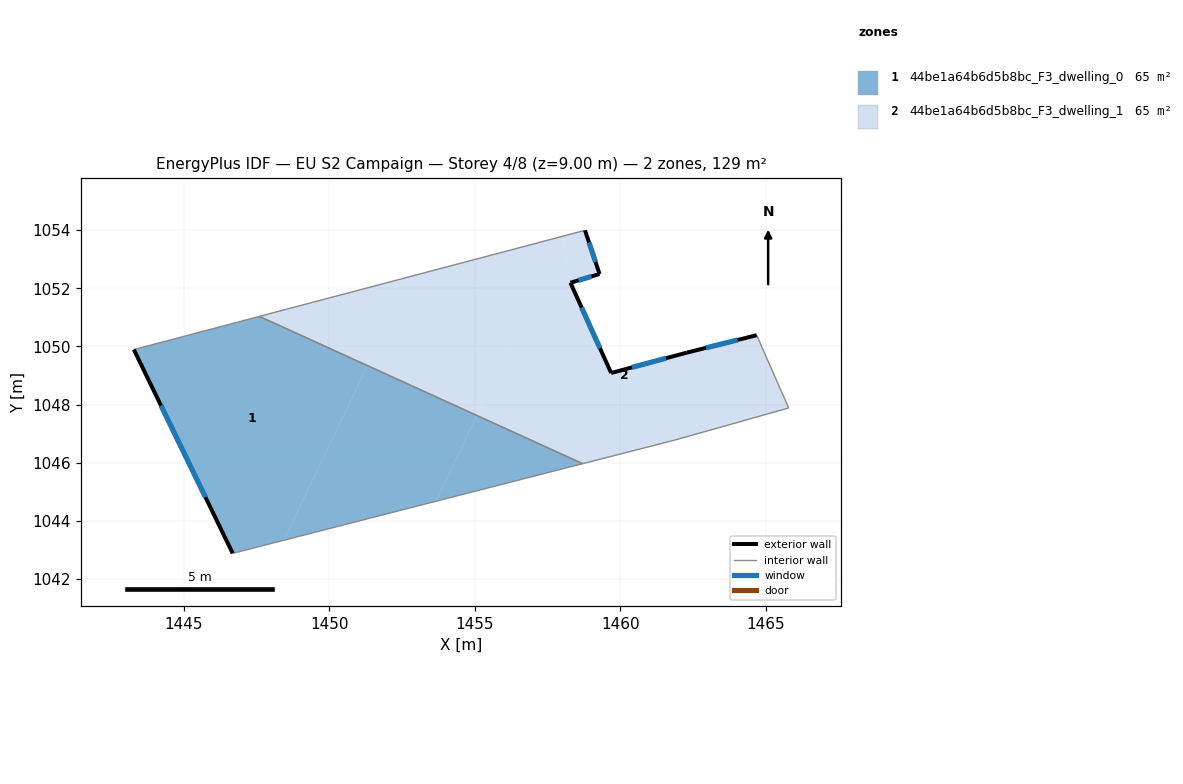
=== STOREY PLAN SPEC (per zone: floor XY polygon, exterior-wall plan segments, windows/doors) ===
zone 1: 44be1a64b6d5b8bc_F3_dwelling_0  (64.7 m²)
  floor: (1451.31, 1049.34) (1448.44, 1043.34) (1446.68, 1042.89) (1443.28, 1049.89) (1447.60, 1051.03)
  floor: (1455.08, 1047.63) (1453.66, 1044.68) (1448.44, 1043.34) (1451.31, 1049.34)
  floor: (1458.71, 1045.97) (1453.66, 1044.68) (1455.08, 1047.63)
  exterior wall: (1443.28, 1049.89) – (1446.68, 1042.89)  [7.8 m]
    window: (1444.21, 1047.97) – (1445.74, 1044.81)  [4.7 m²]
  interior walls: 3
zone 2: 44be1a64b6d5b8bc_F3_dwelling_1  (64.7 m²)
  floor: (1452.11, 1051.00) (1451.31, 1049.34) (1447.60, 1051.03) (1450.46, 1051.79)
  floor: (1458.03, 1053.79) (1455.21, 1047.90) (1454.05, 1048.09) (1451.31, 1049.34) (1452.11, 1051.00) (1450.46, 1051.79)
  floor: (1461.89, 1046.79) (1458.71, 1045.97) (1455.08, 1047.63) (1455.21, 1047.90)
  floor: (1455.21, 1047.90) (1455.08, 1047.63) (1454.05, 1048.09)
  floor: (1464.69, 1050.39) (1465.79, 1047.88) (1461.89, 1046.79) (1455.21, 1047.90) (1458.03, 1053.79) (1458.29, 1052.19) (1459.69, 1049.09) (1462.29, 1049.79)
  floor: (1458.79, 1053.99) (1459.29, 1052.49) (1458.29, 1052.19) (1458.03, 1053.79)
  exterior wall: (1462.29, 1049.79) – (1459.69, 1049.09)  [2.7 m]
    window: (1461.58, 1049.60) – (1460.41, 1049.28)  [1.6 m²]
  exterior wall: (1464.69, 1050.39) – (1462.29, 1049.79)  [2.5 m]
    window: (1464.03, 1050.22) – (1462.95, 1049.95)  [1.5 m²]
  exterior wall: (1459.29, 1052.49) – (1458.79, 1053.99)  [1.6 m]
    window: (1459.15, 1052.90) – (1458.93, 1053.58)  [1.0 m²]
  exterior wall: (1458.29, 1052.19) – (1459.29, 1052.49)  [1.0 m]
    window: (1458.57, 1052.27) – (1459.02, 1052.41)  [0.6 m²]
  exterior wall: (1459.69, 1049.09) – (1458.29, 1052.19)  [3.4 m]
    window: (1459.30, 1049.94) – (1458.68, 1051.34)  [2.1 m²]
  interior walls: 5

=== DERIVED (storey summary) ===
Building: EU S2 Campaign
Storey: 4 of 8  (floor level z = 9.00 m)
Storey gross floor area: 129.3 m²
Zones on this storey: 2
  - 44be1a64b6d5b8bc_F3_dwelling_0: floor 64.7 m²; exterior wall 7.8 m (23.4 m²); 1 window(s) 4.7 m²; WWR 20.2%
  - 44be1a64b6d5b8bc_F3_dwelling_1: floor 64.7 m²; exterior wall 11.2 m (33.6 m²); 5 window(s) 6.8 m²; WWR 20.2%
Zone adjacency (shared interzone walls):
  - 44be1a64b6d5b8bc_F3_dwelling_0 ↔ 44be1a64b6d5b8bc_F3_dwelling_1